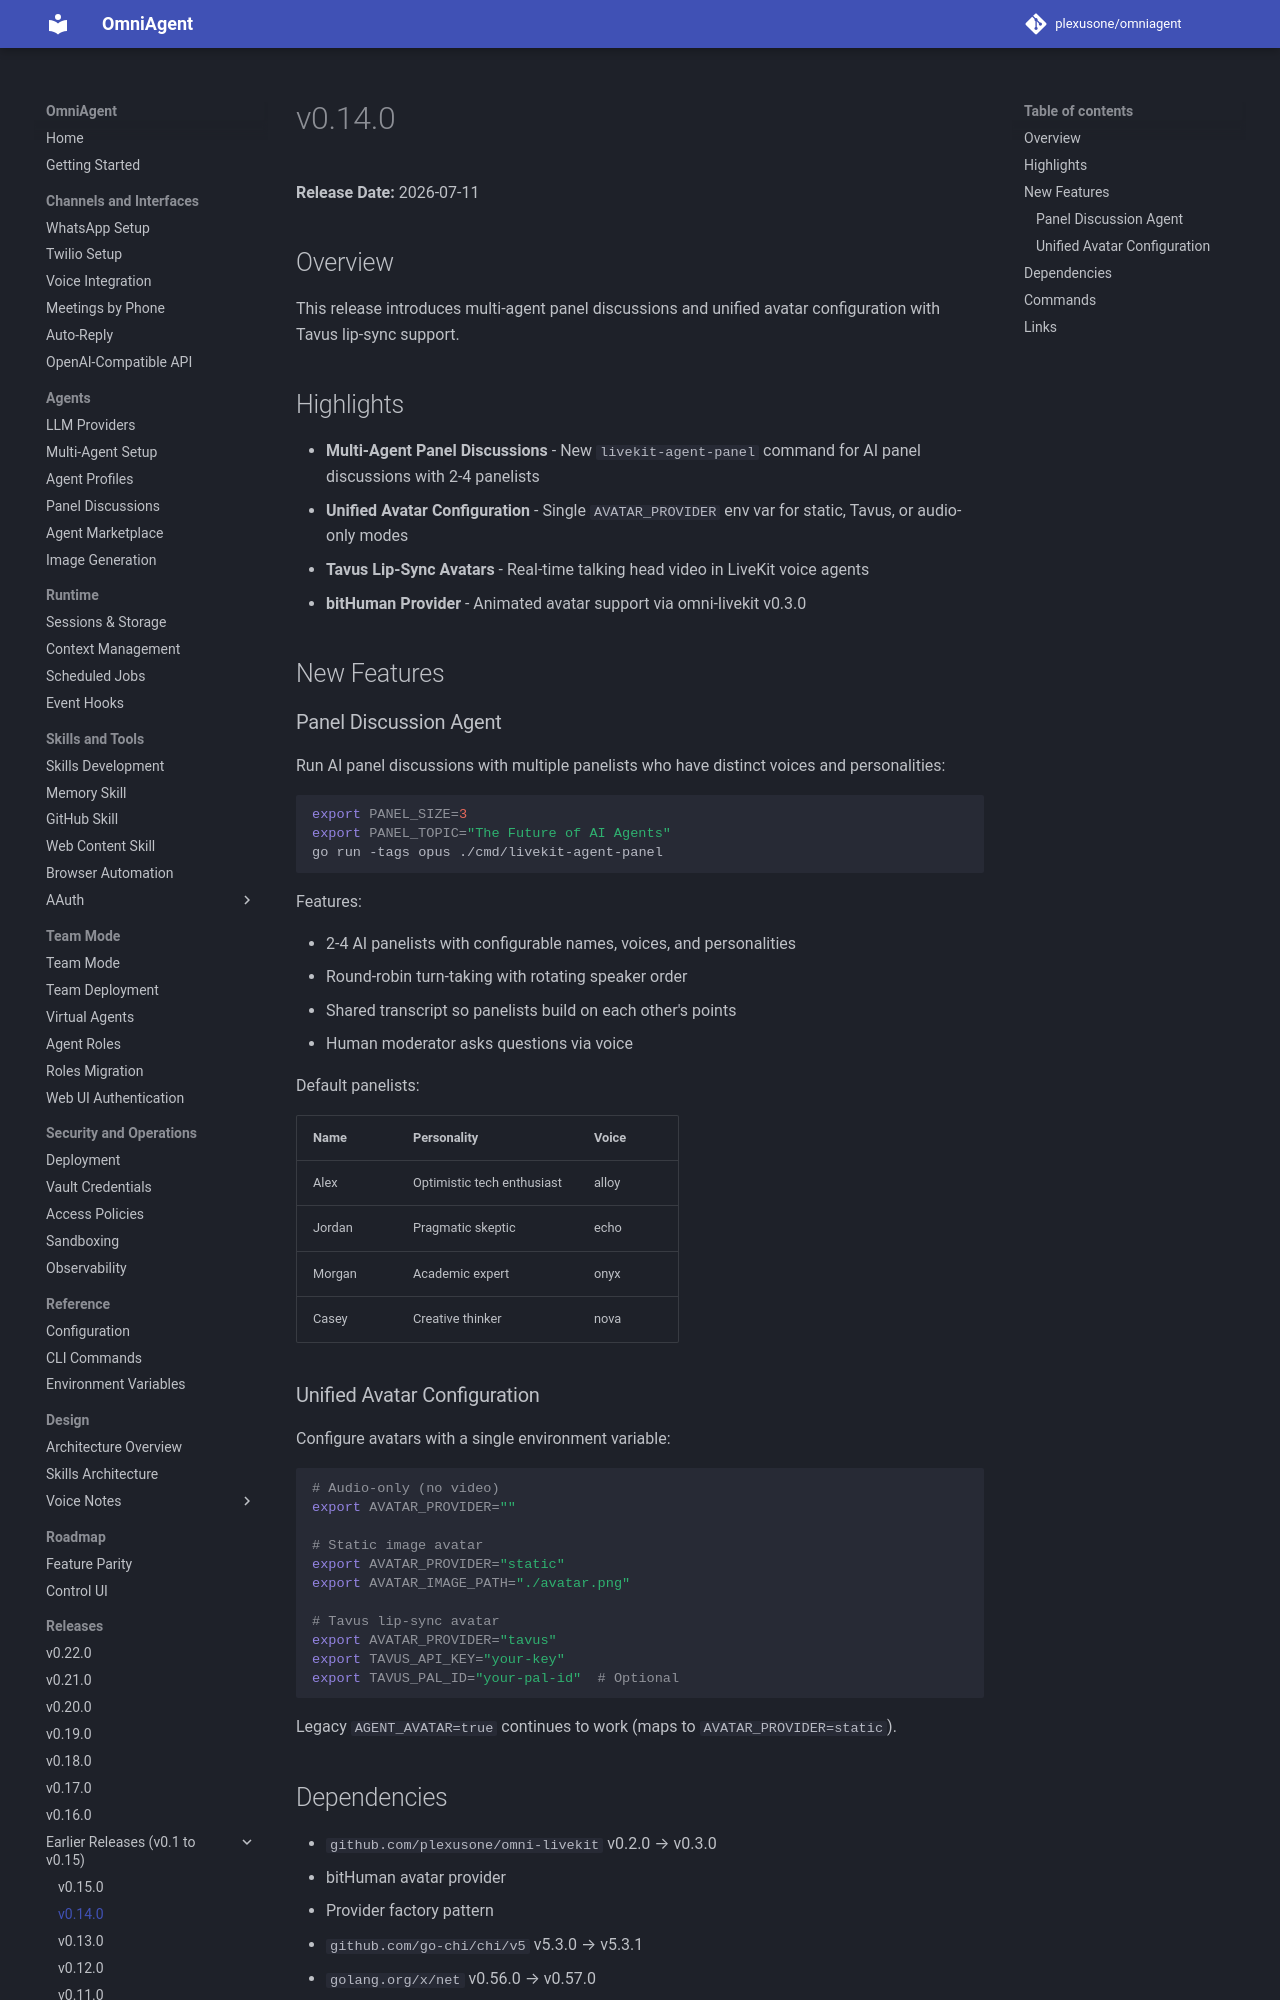

repository: plexusone/omniagent · page: releases/v0.14.0/index.html · generator: mkdocs

# v0.14.0

**Release Date:** 2026-07-11

## Overview

This release introduces multi-agent panel discussions and unified avatar configuration with Tavus lip-sync support.

## Highlights

- **Multi-Agent Panel Discussions** - New `livekit-agent-panel` command for AI panel discussions with 2-4 panelists
- **Unified Avatar Configuration** - Single `AVATAR_PROVIDER` env var for static, Tavus, or audio-only modes
- **Tavus Lip-Sync Avatars** - Real-time talking head video in LiveKit voice agents
- **bitHuman Provider** - Animated avatar support via omni-livekit v0.3.0

## New Features

### Panel Discussion Agent

Run AI panel discussions with multiple panelists who have distinct voices and personalities:

```bash
export PANEL_SIZE=3
export PANEL_TOPIC="The Future of AI Agents"
go run -tags opus ./cmd/livekit-agent-panel
```

Features:

- 2-4 AI panelists with configurable names, voices, and personalities
- Round-robin turn-taking with rotating speaker order
- Shared transcript so panelists build on each other's points
- Human moderator asks questions via voice

Default panelists:

| Name | Personality | Voice |
|------|-------------|-------|
| Alex | Optimistic tech enthusiast | alloy |
| Jordan | Pragmatic skeptic | echo |
| Morgan | Academic expert | onyx |
| Casey | Creative thinker | nova |

### Unified Avatar Configuration

Configure avatars with a single environment variable:

```bash
# Audio-only (no video)
export AVATAR_PROVIDER=""

# Static image avatar
export AVATAR_PROVIDER="static"
export AVATAR_IMAGE_PATH="./avatar.png"

# Tavus lip-sync avatar
export AVATAR_PROVIDER="tavus"
export TAVUS_API_KEY="your-key"
export TAVUS_PAL_ID="your-pal-id"  # Optional
```

Legacy `AGENT_AVATAR=true` continues to work (maps to `AVATAR_PROVIDER=static`).

## Dependencies

- `github.com/plexusone/omni-livekit` v0.2.0 → v0.3.0
  - bitHuman avatar provider
  - Provider factory pattern
- `github.com/go-chi/chi/v5` v5.3.0 → v5.3.1
- `golang.org/x/net` v0.56.0 → v0.57.0
